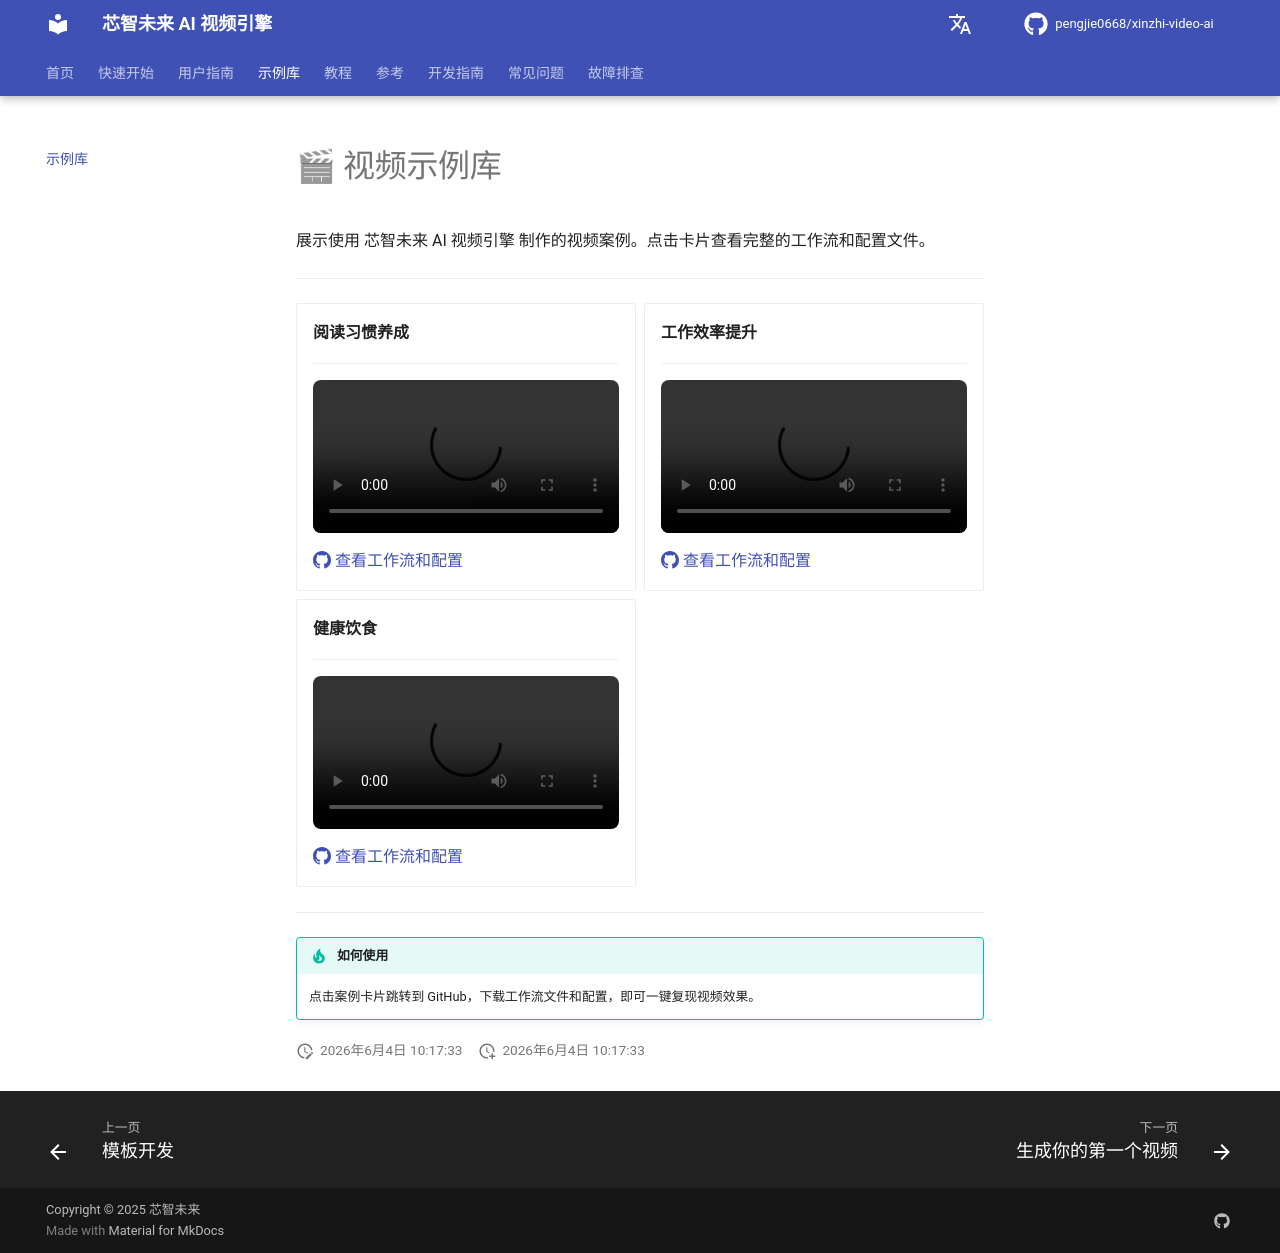

repository: pengjie0668/xinzhi-video-ai · page: zh/gallery/index.html · generator: mkdocs

# 🎬 视频示例库

展示使用 芯智未来 AI 视频引擎 制作的视频案例。点击卡片查看完整的工作流和配置文件。

---

<div class="grid cards" markdown>

-   **阅读习惯养成**

    ---

    <video controls width="100%" style="border-radius: 8px;">
      <source src="https://your-oss-bucket.oss-cn-hangzhou.aliyuncs.com/xinzhi-video-ai/reading-habit/video.mp4" type="video/mp4">
    </video>
    
    [:octicons-mark-github-16: 查看工作流和配置](https://github.com/pengjie0668/xinzhi-video-ai/tree/main/docs/gallery/reading-habit)

-   **工作效率提升**

    ---

    <video controls width="100%" style="border-radius: 8px;">
      <source src="https://your-oss-bucket.oss-cn-hangzhou.aliyuncs.com/xinzhi-video-ai/work-efficiency/video.mp4" type="video/mp4">
    </video>
    
    [:octicons-mark-github-16: 查看工作流和配置](https://github.com/pengjie0668/xinzhi-video-ai/tree/main/docs/gallery/work-efficiency)

-   **健康饮食**

    ---

    <video controls width="100%" style="border-radius: 8px;">
      <source src="https://your-oss-bucket.oss-cn-hangzhou.aliyuncs.com/xinzhi-video-ai/healthy-diet/video.mp4" type="video/mp4">
    </video>
    
    [:octicons-mark-github-16: 查看工作流和配置](https://github.com/pengjie0668/xinzhi-video-ai/tree/main/docs/gallery/healthy-diet)

</div>

---

!!! tip "如何使用"
    点击案例卡片跳转到 GitHub，下载工作流文件和配置，即可一键复现视频效果。
